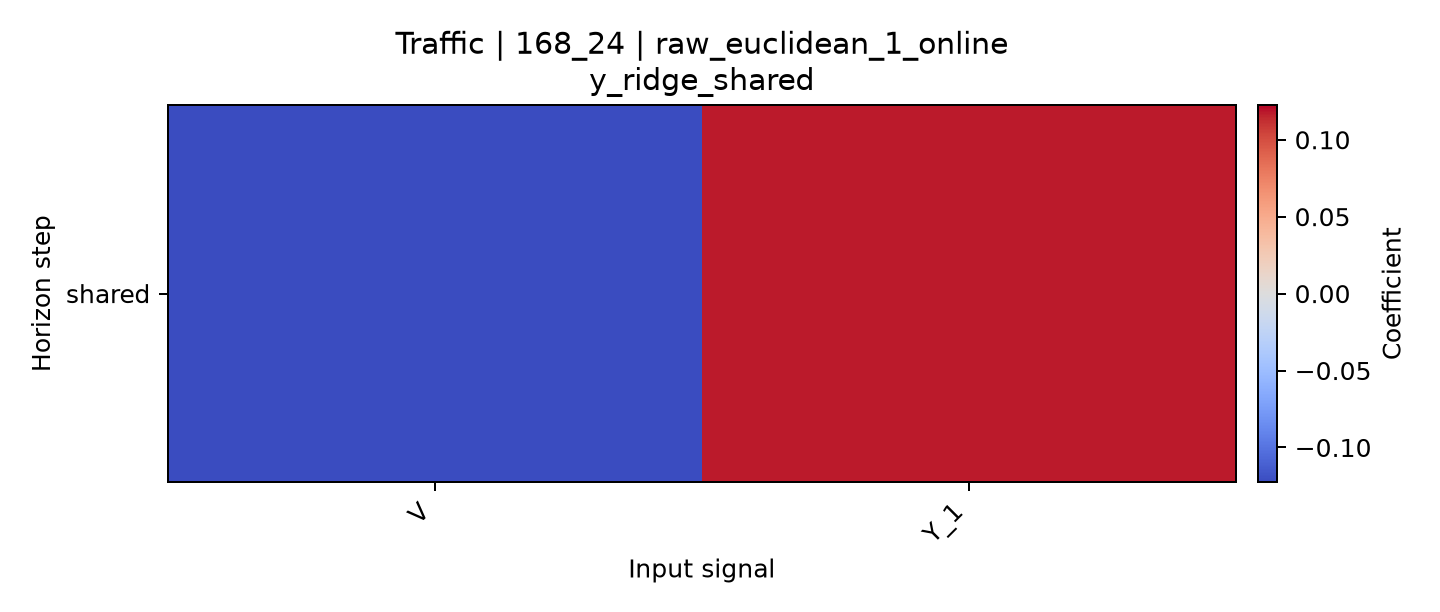

The table this chart was drawn from, first rows:
horizon, V, Y_1
shared, -0.1226, 0.1176
